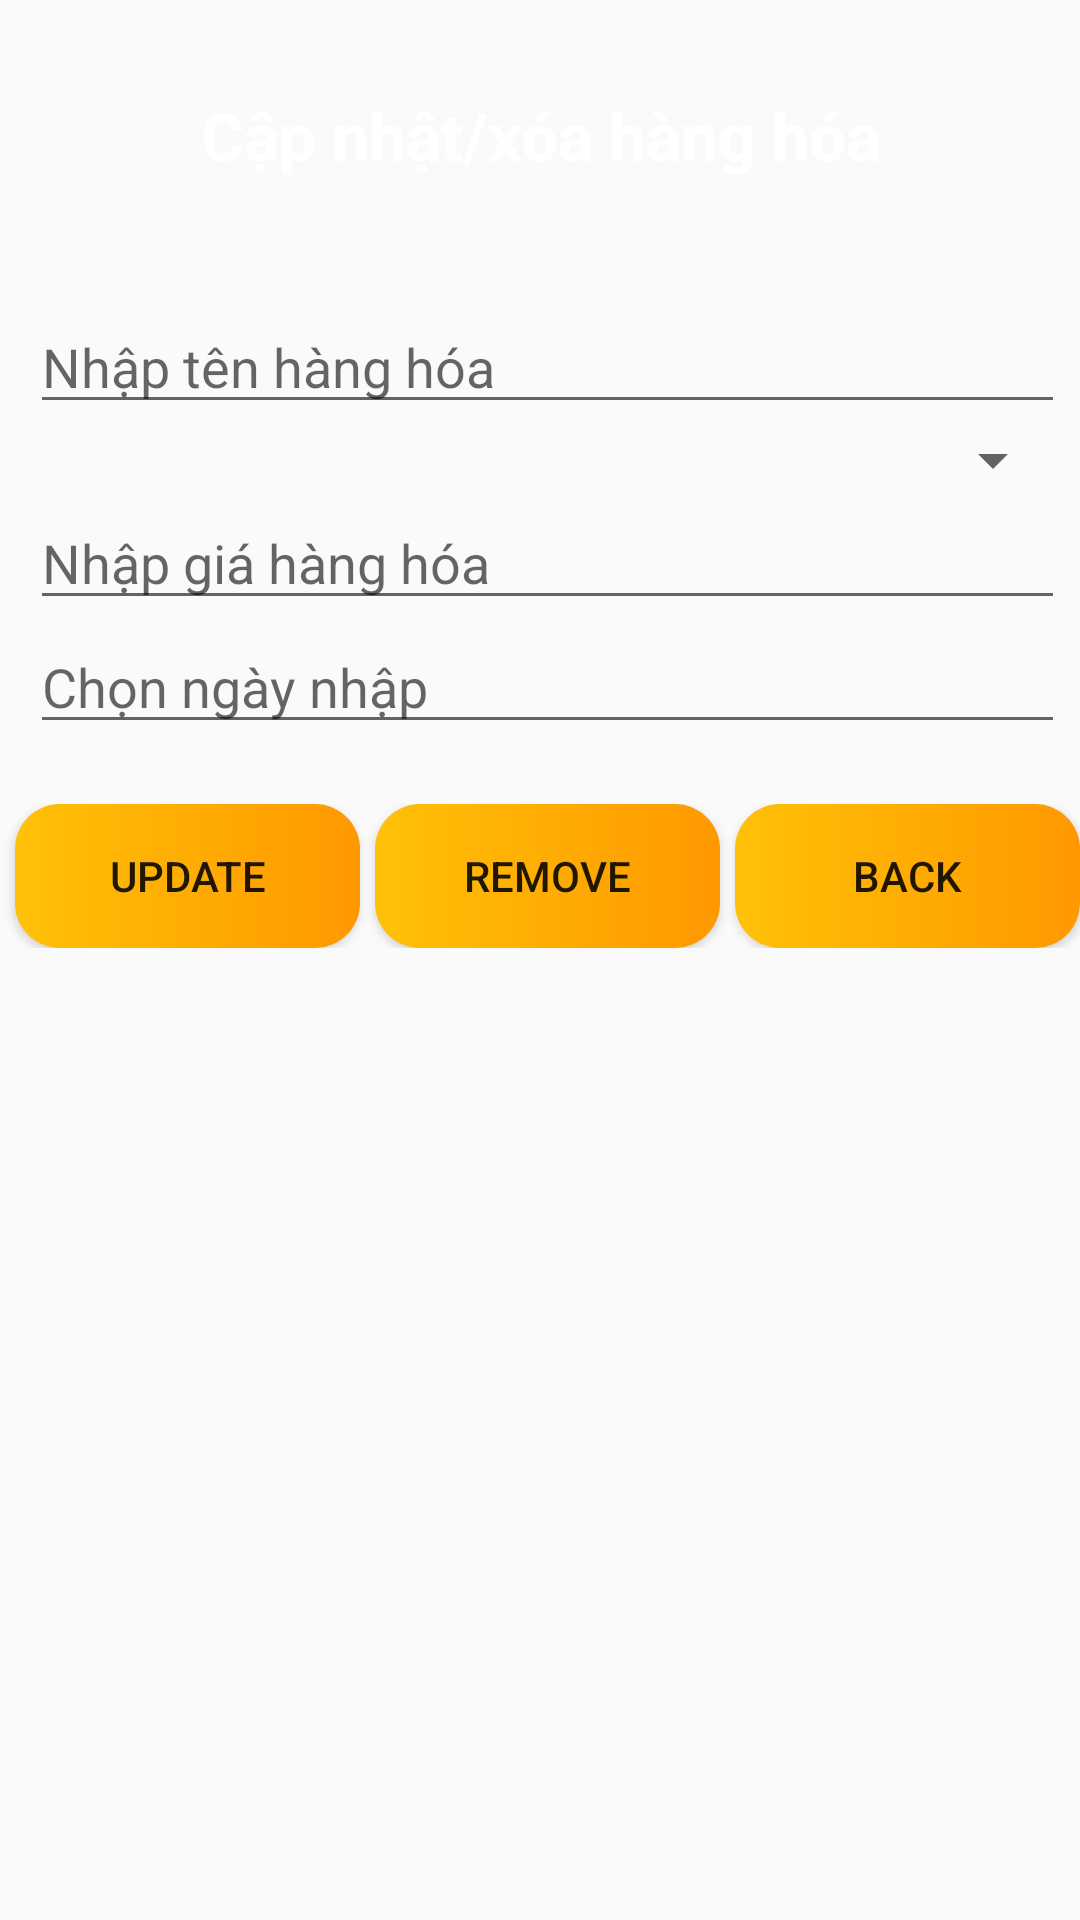

Here is an Android app screen rendered from its layout file. Give the layout XML and the strings, colors and styles it references.
<!-- AndroidManifest.xml: application theme Theme.SqliteDemo -->
<!-- res/layout/activity_update_delete.xml -->
<?xml version="1.0" encoding="utf-8"?>
<LinearLayout xmlns:android="http://schemas.android.com/apk/res/android"
    xmlns:app="http://schemas.android.com/apk/res-auto"
    xmlns:tools="http://schemas.android.com/tools"
    android:layout_width="match_parent"
    android:layout_height="match_parent"
    android:orientation="vertical"
    tools:context=".AddActivity">
    <LinearLayout
        android:orientation="vertical"
        android:background="@color/yellow"
        android:layout_width="match_parent"
        android:layout_height="80dp">
        <TextView
            android:text="Cập nhật/xóa hàng hóa"
            android:textSize="22dp"
            android:layout_marginTop="10dp"
            android:gravity="center"
            android:textStyle="bold"
            android:textColor="@color/white"
            android:layout_width="match_parent"
            android:layout_height="match_parent"/>
    </LinearLayout>
    <LinearLayout
        android:orientation="vertical"
        android:layout_marginLeft="10dp"
        android:layout_marginTop="20dp"
        android:layout_marginRight="5dp"
        android:background="@color/gray"
        android:layout_width="match_parent"
        android:layout_height="wrap_content">
        <EditText
            android:id="@+id/tvTitle"
            android:hint="Nhập tên hàng hóa"
            android:layout_width="match_parent"
            android:layout_height="wrap_content"/>
        <Spinner
            android:id="@+id/spCategory"
            android:layout_width="match_parent"
            android:layout_height="wrap_content"/>
        <EditText
            android:id="@+id/tvPrice"
            android:hint="Nhập giá hàng hóa"
            android:layout_width="match_parent"
            android:layout_height="wrap_content"/>
        <EditText
            android:id="@+id/tvDate"
            android:hint="Chọn ngày nhập"
            android:layout_width="match_parent"
            android:layout_height="wrap_content"/>
    </LinearLayout>
    <LinearLayout
        android:orientation="horizontal"
        android:weightSum="3"
        android:layout_marginTop="20dp"
        android:layout_width="match_parent"
        android:layout_height="wrap_content">
        <Button
            android:id="@+id/btUpdate"
            android:layout_weight="1"
            android:text="Update"
            android:layout_marginLeft="5dp"
            android:background="@drawable/button"
            android:layout_width="wrap_content"
            android:layout_height="wrap_content"/>
        <Button
            android:id="@+id/btRemove"
            android:layout_weight="1"
            android:text="Remove"
            android:layout_marginLeft="5dp"
            android:background="@drawable/button"
            android:layout_width="wrap_content"
            android:layout_height="wrap_content"/>
        <Button
            android:id="@+id/btBack"
            android:layout_weight="1"
            android:text="Back"
            android:layout_marginLeft="5dp"
            android:background="@drawable/button"
            android:layout_width="wrap_content"
            android:layout_height="wrap_content"/>
    </LinearLayout>
</LinearLayout>
<!-- resources referenced by this layout -->
<resources>
  <!-- drawable button (drawable) -->
  <?xml version="1.0" encoding="utf-8"?>
  <shape xmlns:android="http://schemas.android.com/apk/res/android">
      <corners android:radius="15dp"/>
      <gradient
          android:startColor="#FFC107"
          android:endColor="#FF9800"/>
  </shape>
  <style name="Theme.SqliteDemo" parent="Theme.AppCompat.DayNight.DarkActionBar">
          
          <item name="colorPrimary">@color/purple_500</item>
          <item name="colorPrimaryVariant">@color/purple_700</item>
          <item name="colorOnPrimary">@color/white</item>
          
          <item name="colorSecondary">@color/teal_200</item>
          <item name="colorSecondaryVariant">@color/teal_700</item>
          <item name="colorOnSecondary">@color/black</item>
          
          <item name="android:statusBarColor" tools:targetApi="l">?attr/colorPrimaryVariant</item>
          
      </style>
  <!-- not gathered from this repository: default colours our renderer supplied (Android Studio template values) -->
  <color name="purple_500">#FF6200EE</color>
  <color name="purple_700">#FF3700B3</color>
  <color name="teal_200">#FF03DAC5</color>
  <color name="teal_700">#FF018786</color>
  <color name="black">#FF000000</color>
  <color name="white">#FFFFFFFF</color>
</resources>
